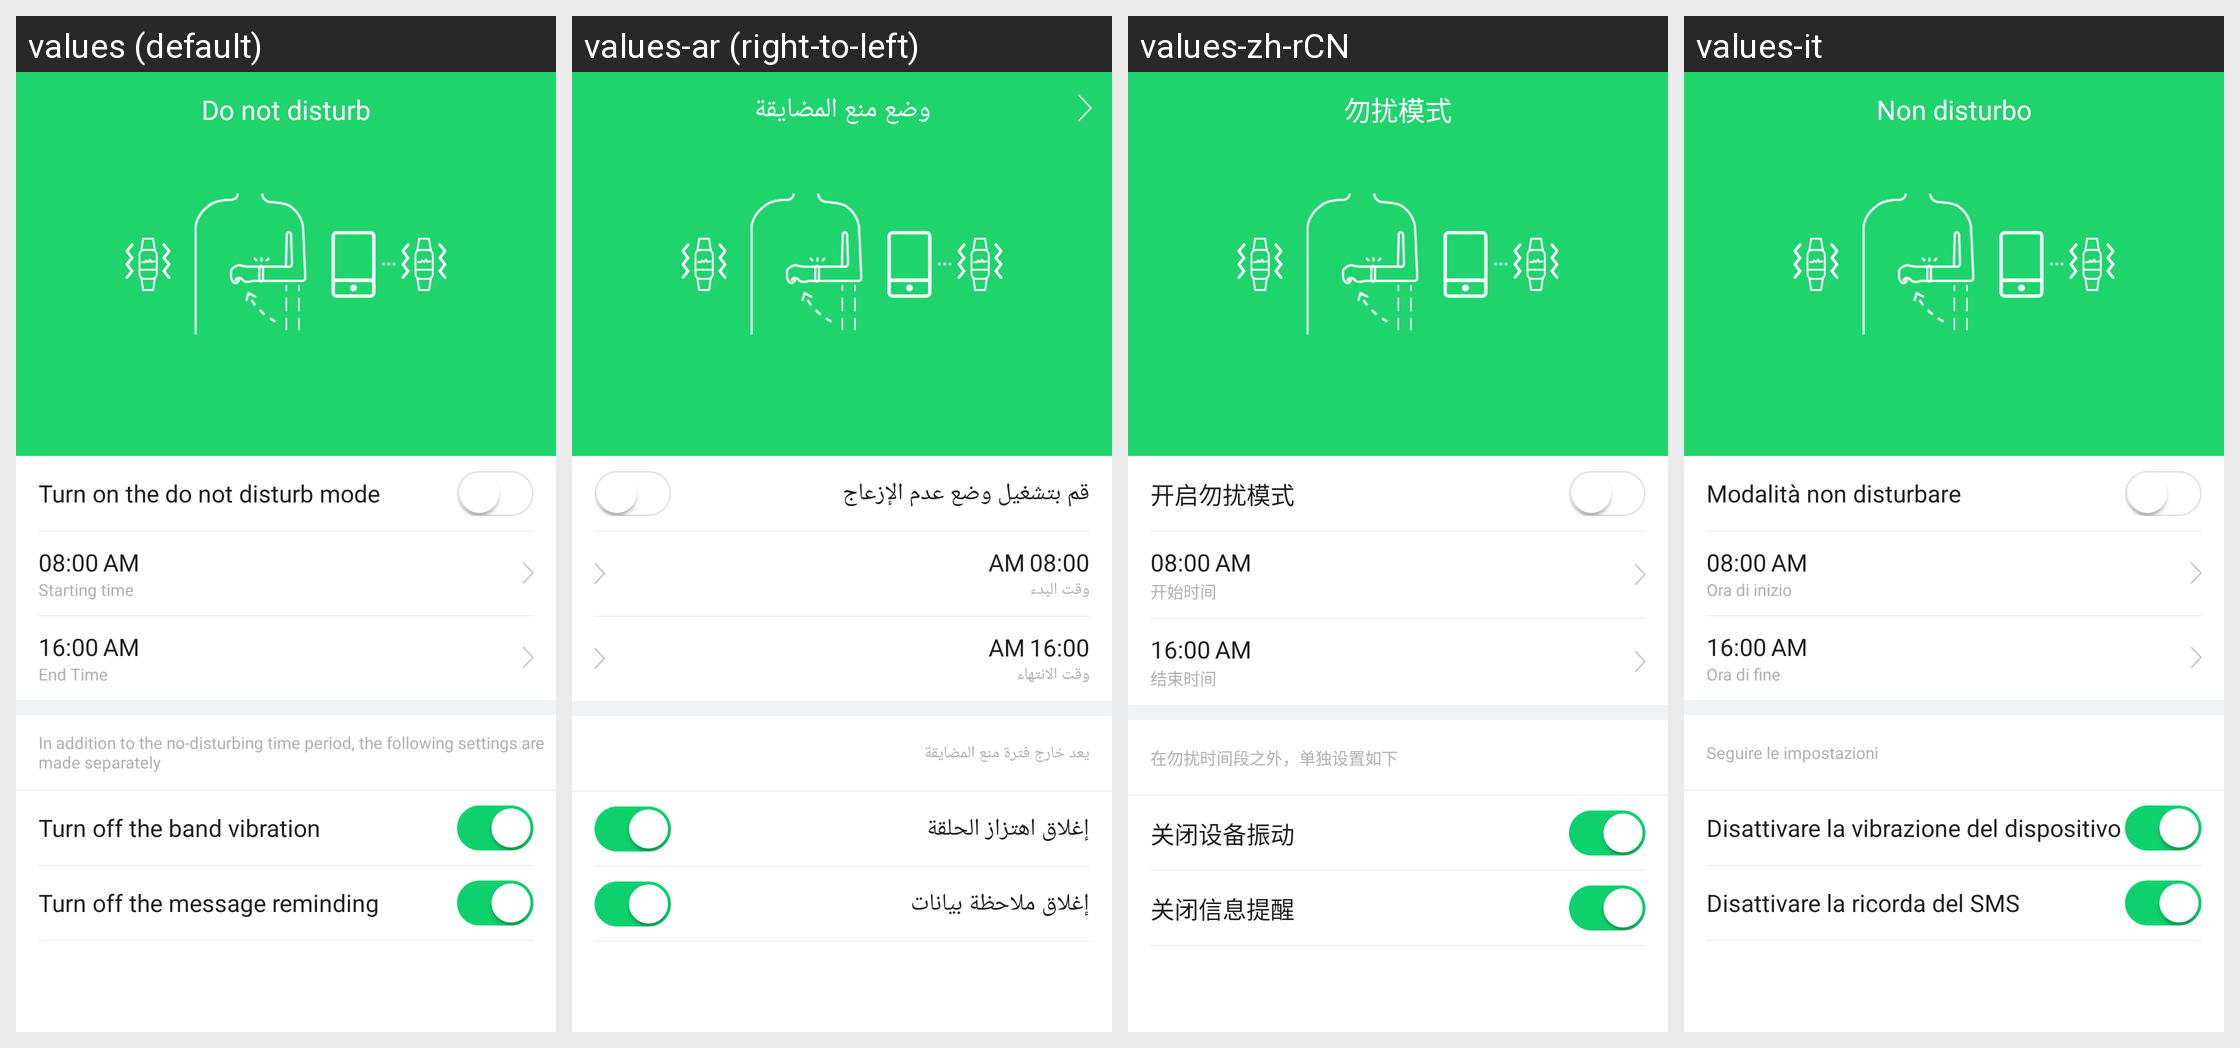

The same Android screen rendered under several of its app's locales, left to right. List the strings drawn on it with the default value and each locale's translation.
Android screen res/layout/activity_do_not_disturb.xml rendered under 4 locales, left to right: values (default), values-ar (right-to-left), values-zh-rCN, values-it. Device: Nexus 5 (rendered at 1080×1920; each locale shown at half size, 540×960, under a caption strip naming it); theme AppTheme.
Other locales in the repository, not shown: values-af, values-am, values-az, values-be, values-bg, values-bn, values-bs, values-ca, values-cs, values-da, values-de, values-el, values-en-rGB, values-es, values-es-rUS, values-et, values-eu, values-fa, values-fi, values-fr, values-fr-rCA, values-gl, values-gu, values-hi, values-hi-rIN, values-hr, values-hu, values-hy, values-in, values-is, values-iw, values-ja, values-ka, values-kk, values-km, values-kn, values-ko, values-ky, values-lo, values-lt, values-lv, values-mk, values-ml, values-mn, values-mr, values-ms, values-my, values-nb, values-ne, values-nl, values-pa, values-pl, values-pt, values-pt-rPT, values-ro, values-ru, values-si, values-sk, values-sl, values-sq, values-sr, values-sv, values-sw, values-ta, values-te, values-th, values-tl, values-tr, values-uk, values-ur, values-uz, values-vi, values-zh-rHK, values-zh-rMO, values-zh-rTW, values-zu.
Strings drawn on this screen, with the default value and each locale's value (text and hints the layout hard-codes, and strings that could not be matched under every locale, appear in the picture but are not listed):

do_not_disturb
  values: Do not disturb
  values-ar: وضع منع المضايقة
  values-zh-rCN: 勿扰模式
  values-it: Non disturbo

do_not_disturb_open
  values: Turn on the do not disturb mode
  values-ar: قم بتشغيل وضع عدم الإزعاج
  values-zh-rCN: 开启勿扰模式
  values-it: Modalità non disturbare

am
  values: AM
  values-ar: AM
  values-zh-rCN: AM
  values-it: AM

remind_start_time
  values: Starting time
  values-ar: وقت البدء
  values-zh-rCN: 开始时间
  values-it: Ora di inizio

remind_end_time
  values: End Time
  values-ar: وقت الانتهاء
  values-zh-rCN: 结束时间
  values-it: Ora di fine

do_not_disturb_time_outside
  values: In addition to the no-disturbing time period, the following settings are made separately
  values-ar: يعد خارج فترة منع المضايقة
  values-zh-rCN: 在勿扰时间段之外，单独设置如下
  values-it: Seguire le impostazioni

do_not_disturb_motor
  values: Turn off the band vibration
  values-ar: إغلاق اهتزاز الحلقة
  values-zh-rCN: 关闭设备振动
  values-it: Disattivare la vibrazione del dispositivo

do_not_disturb_message
  values: Turn off the message reminding
  values-ar: إغلاق ملاحظة بيانات
  values-zh-rCN: 关闭信息提醒
  values-it: Disattivare la ricorda del SMS
